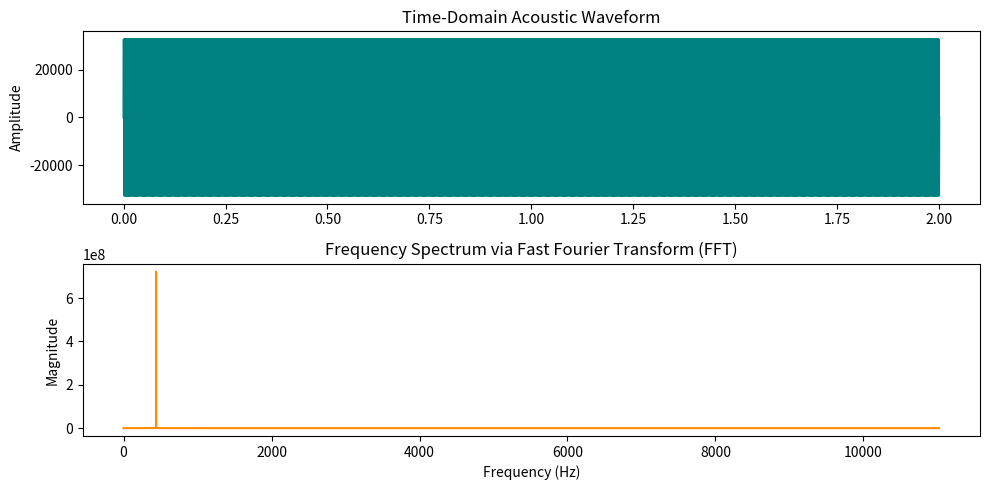

Generate this figure with matplotlib:
import numpy as np
import matplotlib.pyplot as plt
from scipy.io import wavfile

def generate_signal_spectrogram(audio_path):
    """
    Processes raw audio binaries, plots time-domain wave dynamics, 
    and applies Fast Fourier Transform (FFT) logic.
    """
    sampling_rate, audio_data = wavfile.read(audio_path)
    
    if len(audio_data.shape) > 1:
        audio_data = audio_data.mean(axis=1)
        
    duration = len(audio_data) / sampling_rate
    time_steps = np.linspace(0, duration, len(audio_data))
    
    plt.figure(figsize=(10, 5))
    
    # Plot 1: Waveform (Amplitude vs Time)
    plt.subplot(2, 1, 1)
    plt.plot(time_steps, audio_data, color='teal')
    plt.title('Time-Domain Acoustic Waveform')
    plt.ylabel('Amplitude')
    
    # Plot 2: Frequency Spectrum (Magnitude vs Frequency)
    plt.subplot(2, 1, 2)
    fft_transformed = np.fft.fft(audio_data)
    frequencies = np.fft.fftfreq(len(fft_transformed), 1/sampling_rate)
    
    pos_freqs = frequencies[:len(frequencies)//2]
    pos_mags = np.abs(fft_transformed[:len(fft_transformed)//2])
    
    plt.plot(pos_freqs, pos_mags, color='darkorange')
    plt.title('Frequency Spectrum via Fast Fourier Transform (FFT)')
    plt.xlabel('Frequency (Hz)')
    plt.ylabel('Magnitude')
    
    plt.tight_layout()
    print("[Success] Image arrays generated locally.")

if __name__ == "__main__":
    sr = 22050
    t = np.linspace(0, 2, 2 * sr)
    synthetic_note = np.sin(2 * np.pi * 440 * t) * 32767
    wavfile.write("synthetic_pitch.wav", sr, synthetic_note.astype(np.int16))
    
    generate_signal_spectrogram("synthetic_pitch.wav")
